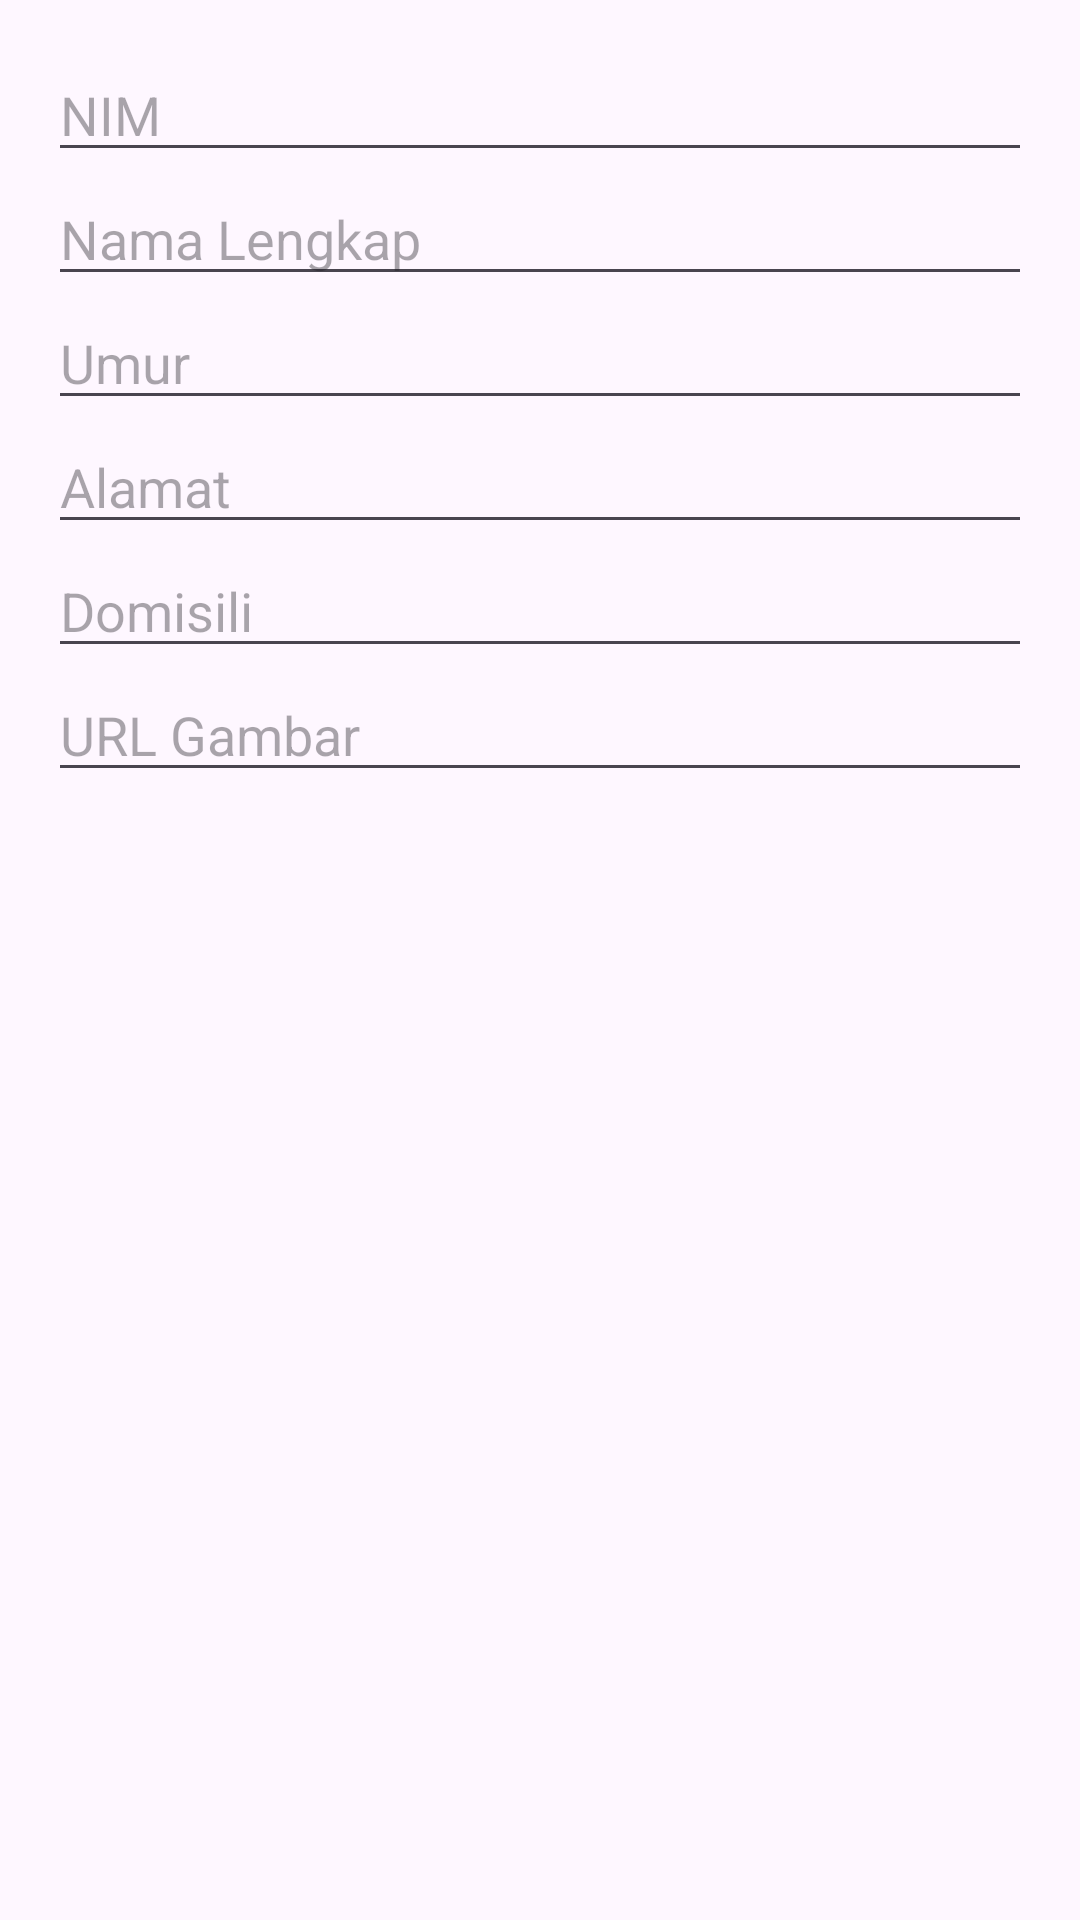

Write the Android layout XML for this screen, with the resource values it uses.
<!-- AndroidManifest.xml: application theme Theme.ProjectLatihan -->
<!-- res/layout/dialog_edit_mahasiswa.xml -->
<?xml version="1.0" encoding="utf-8"?>
<ScrollView xmlns:android="http://schemas.android.com/apk/res/android"
    android:layout_width="match_parent"
    android:layout_height="wrap_content">


    <LinearLayout
        android:padding="16dp"
        android:orientation="vertical"
        android:layout_width="match_parent"
        android:layout_height="wrap_content">


        <EditText
            android:id="@+id/etNim"
            android:layout_width="match_parent"
            android:layout_height="wrap_content"
            android:hint="NIM" />


        <EditText
            android:id="@+id/etNamaLengkap"
            android:layout_width="match_parent"
            android:layout_height="wrap_content"
            android:hint="Nama Lengkap" />


        <EditText
            android:id="@+id/etUmur"
            android:layout_width="match_parent"
            android:layout_height="wrap_content"
            android:hint="Umur"
            android:inputType="number" />


        <EditText
            android:id="@+id/etAlamat"
            android:layout_width="match_parent"
            android:layout_height="wrap_content"
            android:hint="Alamat" />


        <EditText
            android:id="@+id/etDomisili"
            android:layout_width="match_parent"
            android:layout_height="wrap_content"
            android:hint="Domisili" />


        <EditText
            android:id="@+id/etGambar"
            android:layout_width="match_parent"
            android:layout_height="wrap_content"
            android:hint="URL Gambar" />


    </LinearLayout>
</ScrollView>
<!-- resources referenced by this layout -->
<resources>
  <style name="Theme.ProjectLatihan" parent="Base.Theme.ProjectLatihan" />
  <style name="Base.Theme.ProjectLatihan" parent="Theme.Material3.DayNight.NoActionBar">
          
          
          <item name="fontFamily">@font/poppins_regular</item>
      </style>
</resources>
